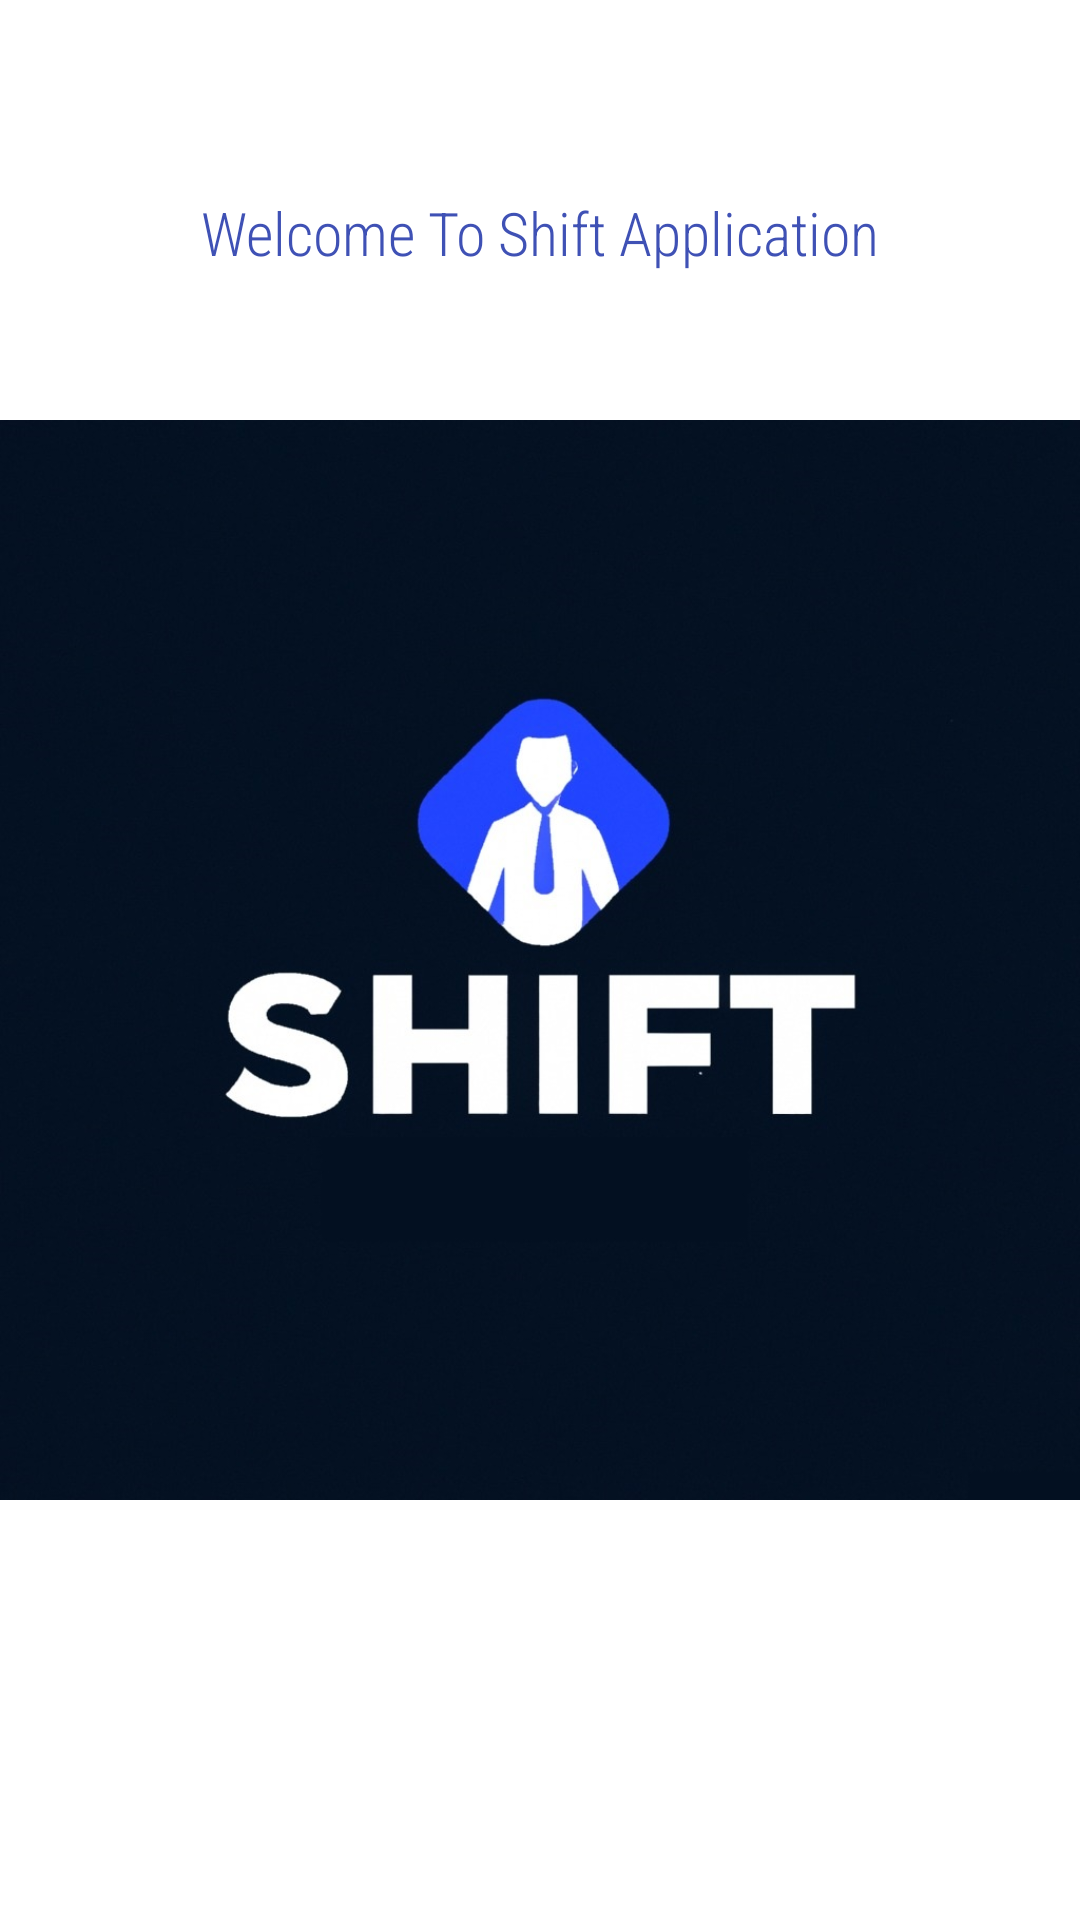

Produce the Android XML layout that renders to this screen, including the resource entries it uses.
<!-- AndroidManifest.xml: application theme Theme.ShiftManagementApp -->
<!-- res/layout/activity_opening_screen.xml -->
<?xml version="1.0" encoding="utf-8"?>
<androidx.constraintlayout.widget.ConstraintLayout xmlns:android="http://schemas.android.com/apk/res/android"
    xmlns:app="http://schemas.android.com/apk/res-auto"
    xmlns:tools="http://schemas.android.com/tools"
    android:layout_width="match_parent"
    android:layout_height="match_parent"
    tools:context=".Activities.OpeningScreen">

    <ImageView
        android:id="@+id/imageView2"
        android:layout_width="wrap_content"
        android:layout_height="wrap_content"
        app:layout_constraintStart_toStartOf="parent"
        app:layout_constraintTop_toTopOf="parent"
        app:srcCompat="@drawable/shiftimage" />

    <TextView
        android:id="@+id/textView4"
        android:layout_width="0dp"
        android:layout_height="109dp"
        android:layout_marginStart="38dp"
        android:layout_marginTop="64dp"
        android:layout_marginEnd="38dp"
        android:fontFamily="sans-serif-condensed-light"
        android:text="Welcome To Shift Application"
        android:textAlignment="center"
        android:textColor="#3F51B5"
        android:textSize="20sp"
        app:layout_constraintEnd_toEndOf="parent"
        app:layout_constraintStart_toStartOf="parent"
        app:layout_constraintTop_toTopOf="parent" />
</androidx.constraintlayout.widget.ConstraintLayout>
<!-- resources referenced by this layout -->
<resources>
  <!-- drawable shiftimage: jpeg bitmap (drawable, 83304 bytes) -->
  <style name="Theme.ShiftManagementApp" parent="Theme.MaterialComponents.DayNight.DarkActionBar">
          
          <item name="colorPrimary">@color/purple_500</item>
          <item name="colorPrimaryVariant">@color/purple_700</item>
          <item name="colorOnPrimary">@color/white</item>
          
          <item name="colorSecondary">@color/teal_200</item>
          <item name="colorSecondaryVariant">@color/teal_700</item>
          <item name="colorOnSecondary">@color/black</item>
          
          <item name="android:statusBarColor" tools:targetApi="l">?attr/colorPrimaryVariant</item>
          
          <item name="homeAsUpIndicator">@drawable/ic_back</item>
          <item name="toolbarStyle">@style/ToolbarStyle</item>
      </style>
  <style name="ToolbarStyle" parent="Widget.MaterialComponents.Toolbar.Primary">
          <item name="android:background">?attr/colorPrimary</item>
          <item name="titleTextColor">@color/white</item>
      </style>
  <!-- not gathered from this repository: default colours our renderer supplied (Android Studio template values) -->
  <color name="purple_500">#FF6200EE</color>
  <color name="purple_700">#FF3700B3</color>
  <color name="teal_200">#FF03DAC5</color>
  <color name="teal_700">#FF018786</color>
  <color name="black">#FF000000</color>
  <color name="white">#FFFFFFFF</color>
</resources>
